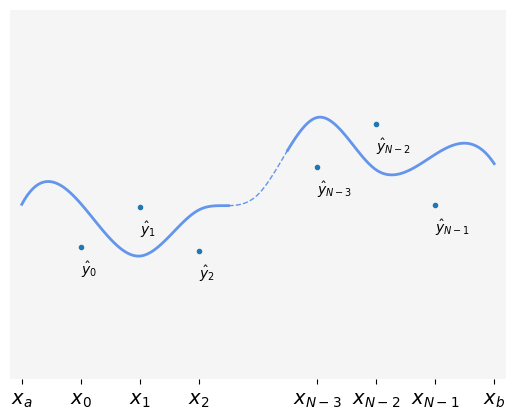

The script that saved this image: (Note: this script raises an exception after producing the figure.)
import numpy as np
from numpy.linalg import solve
import matplotlib.pyplot as plt
from scipy.linalg import qr
from scipy import optimize
from scipy.special import erfinv
from scipy.interpolate import interp1d
from scipy import interpolate
from mpl_toolkits.axisartist.axislines import SubplotZero

def poly_interp(xi_multi,yi_multi):
    """
    General polynomial interpolation. 

    Compute the coefficients of the polynomial
    interpolating the points (xi[i],yi[i]) for i = 0,1,2,...,n-1
    where n = len(xi) = len(yi).

    Returns c, an array containing the coefficients of
      p(x) = c[0] + c[1]*x + c[2]*x**2 + ... + c[N-1]*x**(N-1).

    """
    # check inputs and print error message if not valid:
    error_message = "xi and yi should have type numpy.ndarray"
    assert (type(xi_multi) is np.ndarray) and (type(yi_multi) is np.ndarray), error_message

    error_message = "xi and yi should have the same length "
    assert len(xi_multi)==len(yi_multi), error_message

    # The linear system to interpolate through data points:
    # Uses a list comprehension
    
    n = len(xi_multi)
    A = np.vstack([xi_multi**j for j in range(n)]).T
    c = solve(A,yi_multi)

    return c

def plot_poly(xi_multi, yi_multi, c):
    """
    Plot the resulting function along with the data points.
    """
    x = np.linspace(xi_multi.min() - 1,  xi_multi.max() + 1, 1000)

    # Using Horner's rule for defining interpolating polynomial:
    n = len(xi_multi)
    y = c[n-1]
    for j in range(n-1, 0, -1):
        y = y*x + c[j-1]
        
    ## Plotting
    f = plt.figure()
    plt.clf()
    plt.plot(xi_multi,yi_multi,'.', color = 'teal',  markersize=16) 
    plt.plot(22.5, 1.05, '.', color='darkslategray', markersize=16)
    plt.plot(x,y,'-', color = 'lightskyblue', linewidth = 2.5)
    plt.grid()
    plt.ylim(yi_multi.min()-1, yi_multi.max()+1)
    ax = plt.gca()
    ax.set_facecolor('whitesmoke')
    for spine in plt.gca().spines.values():
        spine.set_visible(False)
    plt.xticks([])
    plt.yticks([])
    plt.xlabel('x', loc = 'right', fontsize = 14)
    plt.ylabel('y(x)', fontsize = 14)
    plt.tick_params(left=False, bottom = False, right = False, top = False)
    plt.legend(['Datapoints', '$n+1$ datapoint'], loc='upper left', numpoints=1, prop={'size': 16})
    plt.xlim(-2, 23.7)
    plt.ylim(-1.3, 2.3)
    plt.text(5, -0.4, r'Interpolating polynomial', fontsize=16)
    
    plt.show()
    my_path = os.getcwd()
    f.savefig(my_path + "/Plots/inter.pdf", bbox_inches='tight')

def plot_splines(x,y, datapoint):
    """
    Input: x and y values that the splines should interpolate. 
    Next datapoint that splines doesn't interpolate with.

    Returns: Plot of (x,y) values, linear and cubic splines interpolating these and an extra datapoint. 
    """
    f1 = interp1d(x, y)
    f2 = interp1d(x, y, kind='cubic')
    xnew = np.linspace(0, 20, num=41, endpoint=True)

    f = plt.figure()
    plt.plot(x, y, '.', color = 'teal', markersize=16)
    plt.plot(datapoint[0], datapoint[1], '.', color = 'darkslategray', markersize=16)
    plt.plot(xnew, f1(xnew), '-',  linewidth = 2.5, color = 'cornflowerblue')
    plt.plot(xnew, f2(xnew), '--', linewidth = 2.3, color = 'tomato')
    
    ax = plt.gca()
    ax.set_facecolor('whitesmoke')
    for spine in plt.gca().spines.values():
        spine.set_visible(False)
    plt.xticks([])
    plt.yticks([])
    plt.tick_params(left=False, bottom = False, right = False, top = False)
    plt.legend(['Datapoints', '$n+1$ datapoint','Linear', 'Cubic'], loc='lower left', numpoints=1, prop={'size': 16},bbox_to_anchor=(1, 0) )
    plt.xlim(0, 23.3)
    plt.show()
    my_path = os.getcwd()
    f.savefig(my_path + "/Plots/splines.pdf", bbox_inches='tight')

def sum_of_functions(x,y, x1, y1, point1, point2):
    """
    Input: 
    (x,y) coordinates that the first polynomial should interpolate.
    (x,y) coordinates that the second polynomial should interpolate.
    Start and ending point for the two functions.
    
    Returns:
    Plot of the two functions from the start point to the end point, and the sum of the functions.
    """
    xticks = [ 3, 5, 8]
    xnew = np.linspace(1,10,75)
    f2 = interp1d(x, y, kind = 'cubic')
    f3 = interp1d(x1, y1, kind = 'cubic')

    f = plt.figure()
    plt.plot(point1[0], point1[1], '.', color='black', markersize=18)
    plt.plot(point2[0], point2[1], '.',color = 'black', markersize=18)
    plt.plot(xnew, f2(xnew), '-', color='cornflowerblue', label = '$g(x)$', linewidth = 2)
    plt.plot(xnew, f3(xnew), '-', color='black', label = '$y(x)$',linewidth = 2)
    plt.plot(xnew, f3(xnew)+f2(xnew), '-', color='lightskyblue', label = '$\widetilde{y}(x)$', linewidth = 2)
    plt.xlim(0, 11)
    plt.ylim(0, 12)
    plt.legend( loc='upper left', numpoints=1, prop={'size': 20} )
    ax = plt.gca()
    ax.set_facecolor('whitesmoke')
    for spine in plt.gca().spines.values():
        spine.set_visible(False)
    plt.yticks([0], [0] ,fontsize = 20)
    plt.xticks([1,10], ['$x_a$','$x_b$'], fontsize=22)
    plt.tick_params(left=True, bottom = True, right = False, top = False)
    plt.show()
    my_path = os.getcwd()
    f.savefig(my_path + "/Plots/sumof.pdf", bbox_inches='tight')

def piecewise_derivative(allx, color):

    x = [0, 1]
    y = [0, 0]
    x1 = [1, 2]
    y1 = [2, 2]
    x2 = [2, 3.5]
    y2 = [1.5, 1.5]
    x3 = [3.5, 5.5]
    y3 = [0.8, 0.8]
    x4 = [5.5, 7]
    y4 = [0, 0]
    emptypointx = [1, 1, 2, 2, 3.5, 3.5, 5.5, 5.5]
    emptypointy = [0, 2, 2, 1.5, 1.5, 0.8, 0.8, 0]
    holepointx = [0,1, 2, 3.5, 5.5,7]
    holepointy = [0,1, 1.75, 1.15, 0.4,0]
    my_xticks = ['$x_a$', '$x_0$', '$x_1$','$x_2$', '$x_3$', '$x_b$']

    f = interp1d(x, y)
    f1 = interp1d(x1, y1)
    f2 = interp1d(x2, y2)
    f3 = interp1d(x3, y3)
    f4 = interp1d(x4, y4)
    f5 = plt.figure()
    xnew = np.linspace(0, 1, 20)
    xnew1 = np.linspace(1, 2, 20)
    xnew2 = np.linspace(2, 3.5, 20)
    xnew3 = np.linspace(3.5, 5.5, 20)
    xnew4 = np.linspace(5.5, 7, 20)
    plt.plot(xnew, f(xnew), '-', color = color, linewidth=3)
    plt.plot(xnew1, f1(xnew1), '-', color = color, linewidth=3)
    plt.plot(xnew2, f2(xnew2), '-', color = color, linewidth=3)
    plt.plot(xnew3, f3(xnew3), '-', color = color, linewidth=3)
    plt.plot(xnew4, f4(xnew4), '-', color = color, linewidth=3)
    plt.plot(emptypointx, emptypointy, 'o', color='black', fillstyle= 'none', markersize=9)
    plt.plot(holepointx, holepointy, 'o', color=color, markersize=9)
    plt.xticks(allx, my_xticks, fontsize=20)
    plt.yticks([])
    plt.ylabel('$y\ ^{\ \prime} (x)$', fontsize=20)
    plt.plot()
    plt.xlim(-0.3,7.5)
    plt.ylim(-0.03,2.5)
    ax = plt.gca()
    ax.set_facecolor('whitesmoke')
    for spine in plt.gca().spines.values():
        spine.set_visible(False)
    plt.show()
    my_path = os.getcwd()
    f5.savefig(my_path + "/Plots/ym.pdf", bbox_inches='tight')

def piecewise_function(allx, color):

    x = [0, 1]
    y = [1, 1]
    x1 = [1, 2]
    y1 = [1, 3]
    x2 = [2, 3.5]
    y2 = [3, 5.25]
    x3 = [3.5, 5.5]
    y3 = [5.25, 6.85]
    x4 = [5.5, 7]
    y4 = [6.85, 6.85]
    holepointx = [0,1, 2, 3.5, 5.5,7]
    holepointy = [1,1, 3, 5.25, 6.85, 6.85]
    my_xticks = ['$x_a$', '$x_0$', '$x_1$','$x_2$', '$x_3$', '$x_b$']

    f = interp1d(x, y)
    f1 = interp1d(x1, y1)
    f2 = interp1d(x2, y2)
    f3 = interp1d(x3, y3)
    f4 = interp1d(x4, y4)
    f5 = plt.figure()
    xnew = np.linspace(0, 1, 20)
    xnew1 = np.linspace(1, 2, 20)
    xnew2 = np.linspace(2, 3.5, 20)
    xnew3 = np.linspace(3.5, 5.5, 20)
    xnew4 = np.linspace(5.5, 7, 20)
    plt.plot(xnew, f(xnew), '-', color = color, linewidth=3)
    plt.plot(xnew1, f1(xnew1), '-', color = color, linewidth=3)
    plt.plot(xnew2, f2(xnew2), '-', color = color, linewidth=3)
    plt.plot(xnew3, f3(xnew3), '-', color = color, linewidth=3)
    plt.plot(xnew4, f4(xnew4), '-', color = color, linewidth=3)
    plt.plot(holepointx, holepointy, 'o', color=color, markersize=9)
    plt.xticks(allx, my_xticks, fontsize=20)
    plt.yticks([])
    plt.ylabel('$y\ (x)$', fontsize=20)
    plt.plot()
    plt.xlim(-0.2,7.5)
    plt.ylim(-0.015,8)
    ax = plt.gca()
    ax.set_facecolor('whitesmoke')
    for spine in plt.gca().spines.values():
        spine.set_visible(False)
    plt.show()
    my_path = os.getcwd()
    f5.savefig(my_path + "/Plots/y.pdf", bbox_inches='tight')

def yhatskitse(x,y):
    x1 = np.linspace(1,4.5,75)
    x2 = np.linspace(5.5,9,75)
    x3 = np.linspace(4.5,5.5,75)
    f2 = interp1d(x, y, kind = 'cubic')

    f7 = plt.figure()
    plt.plot(x1, f2(x1), '-', color='cornflowerblue', linewidth = 2)
    plt.plot(x2, f2(x2), '-', color='cornflowerblue', linewidth = 2)
    plt.plot(x3, f2(x3), '--', color='cornflowerblue', linewidth = 1)
    plt.xlim(0.8, 9.2)
    plt.ylim(2, 3.2)
    plt.yticks([])
    ax = plt.gca()
    ax.set_facecolor('whitesmoke')
    for spine in plt.gca().spines.values():
        spine.set_visible(False)
    xtick = [1,2,3,4,6,7,8,9]
    yhat = [2.57 - 0.14, 2.4+0.16, 2.55-0.135, 2.85-0.16, 2.68+0.15, 2.73-0.165]
    plt.xticks(xtick, ['$x_a$' ,'$x_0$','$x_1$','$x_2$','$x_{N-3}$','$x_{N-2}$' ,'$x_{N-1}$','$x_b$'], fontsize=14)
    plt.plot([2,3,4,6,7,8],yhat,'.', markersize = 6)
    fonts = 10
    plt.text(2, 2.57 - 0.14 -0.09,  '$\hat{y}_{0}$', fontsize=fonts)
    plt.text(3, 2.4+0.16 -0.09,  '$\hat{y}_{1}$', fontsize=fonts)
    plt.text(4,  2.55-0.135-0.09,  '$\hat{y}_{2}$', fontsize=fonts)
    plt.text(6, 2.85-0.16-0.09,  '$\hat{y}_{N-3}$', fontsize=fonts)
    plt.text(7, 2.68+0.15-0.09,  '$\hat{y}_{N-2}$', fontsize=fonts)
    plt.text(8, 2.73-0.165-0.09,  '$\hat{y}_{N-1}$', fontsize=fonts)
    plt.tick_params(left=False, bottom = True, right = False, top = False)
    plt.show()
    my_path = os.getcwd()
    f7.savefig(my_path + "/Plots/yhatskitse.pdf", bbox_inches='tight')

def yhatskitsewpred(x,y):
    x1 = np.linspace(1,4.5,75)
    x2 = np.linspace(5.5,9,75)
    x3 = np.linspace(4.5,5.5,75)
    f2 = interp1d(x, y, kind = 'cubic')

    f8 = plt.figure()
    plt.plot(x1, f2(x1), '-', color='cornflowerblue', linewidth = 2, alpha = 0.5, label = '$y(x)$')
    plt.plot(x2, f2(x2), '-', color='cornflowerblue', linewidth = 2, alpha = 0.5)
    plt.plot(x3, f2(x3), '--', color='cornflowerblue', linewidth = 1, alpha = 0.2)
    plt.xlim(0.8, 9.2)
    plt.ylim(2, 3.2)
    plt.yticks([])
    ax = plt.gca()
    ax.set_facecolor('whitesmoke')
    for spine in plt.gca().spines.values():
        spine.set_visible(False)
    xtick = [1,2,3,4,6,7,8,9]
    yhat = [2.57 - 0.14, 2.4+0.16, 2.55-0.135, 2.85-0.16, 2.68+0.15, 2.73-0.165]
    a = [2.568-0.05,2.57 - 0.04, 2.4+0.05, 2.55-0.03, 2.6,2.85-0.06, 2.68+0.06, 2.73-0.03, 2.7-0.02]
    
    f3 = interp1d(x, a, kind = 'cubic')
    plt.plot(x1, f3(x1), '-', color='tomato', linewidth = 2, label = 'Smoothing spline')
    plt.plot(x2, f3(x2), '-', color='tomato', linewidth = 2)
    plt.plot(x3, f3(x3), '--', color='tomato', linewidth = 1)
    
    plt.xticks(xtick, ['$x_a$' ,'$x_0$','$x_1$','$x_2$','$x_{N-3}$','$x_{N-2}$' ,'$x_{N-1}$','$x_b$'], fontsize=14)
    plt.plot([2,3,4,6,7,8],yhat,'.', markersize = 6)
    plt.plot([2,3,4,6,7,8],[2.57 - 0.04, 2.4+0.05, 2.55-0.03,2.85-0.06, 2.68+0.06, 2.73-0.03],'.', markersize = 4, color = 'black')
    fonts = 10
    plt.text(2, 2.57 - 0.14 -0.09,  '$\hat{y}_{0}$', fontsize=fonts)
    plt.text(3.02, 2.4+0.16 +0.01,  '$\hat{y}_{1}$', fontsize=fonts)
    plt.text(4,  2.55-0.135-0.09,  '$\hat{y}_{2}$', fontsize=fonts)
    plt.text(6, 2.85-0.16-0.09,  '$\hat{y}_{N-3}$', fontsize=fonts)
    plt.text(7.02, 2.68+0.15+0.01,  '$\hat{y}_{N-2}$', fontsize=fonts)
    plt.text(8, 2.73-0.165-0.09,  '$\hat{y}_{N-1}$', fontsize=fonts)
    plt.tick_params(left=False, bottom = True, right = False, top = False)
    plt.text(2.02, 2.57 - 0.04,  '$a_{0}$', fontsize=fonts)
    plt.text(3.02, 2.4+0.05-0.04,  '$a_{1}$', fontsize=fonts)
    plt.text(4.02,  2.55-0.07,  '$a_{2}$', fontsize=fonts)
    plt.text(6.02, 2.85-0.06,  '$a_{N-3}$', fontsize=fonts)
    plt.text(7.02, 2.68,  '$a_{N-2}$', fontsize=fonts)
    plt.text(8.02, 2.73-0.03,  '$a_{N-1}$', fontsize=fonts)
    plt.legend( loc='upper left', numpoints=1, prop={'size': 12} )
    plt.show()
    my_path = os.getcwd()
    f8.savefig(my_path + "/Plots/yhatskitsewpred.pdf", bbox_inches='tight')


#plot of yhat skitse
x = [1,2,3,4,5,6,7,8,9]
y = [2.568, 2.57, 2.4, 2.55, 2.6, 2.85, 2.68, 2.73,2.7]
yhatskitse(x,y)

yhatskitsewpred(x,y)


# Plot of linear and cubic splines interpolating x and y coordinates and an extra datapoint
x = np.linspace(0, 20, num=11, endpoint=True)
y = np.cos(-x**2/8.9)
datapoint = [22.5, 1.05]
plot_splines(x,y, datapoint)

# Interpolating polynomial through x and y coordinates
c = poly_interp(x, y)
plot_poly(x, y, c)

# Plot of two functions and the sum of them going from start to end point
x = [1, 3, 5, 8, 10]
y = [0, 2, 1, 4, 0]
x1 = [1, 3, 5, 8, 10]
y1 = [3, 3, 3, 5, 6]
point1 = [1, 3]
point2 = [10, 6]
sum_of_functions(x,y, x1, y1, point1, point2)


# Plot of piecewise function and the derivative
allx = [0, 1, 2, 3.5, 5.5, 7]
piecewise_function(allx, 'cornflowerblue')
piecewise_derivative(allx, 'cornflowerblue')

